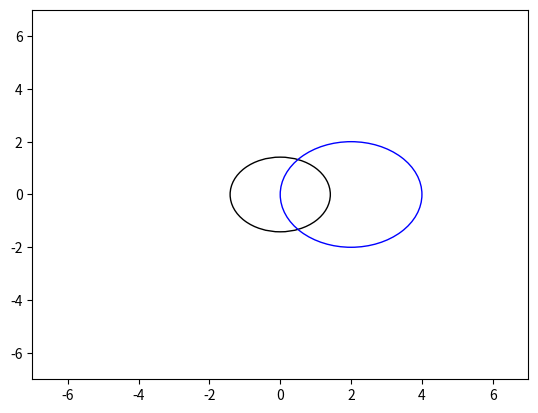

Write Python code to recreate this figure.
import matplotlib.pyplot as plt
import math
circle1 = plt.Circle((0, 0), math.sqrt(2),fill=False)
circle2 = plt.Circle((2, 0), 2,fill=False,color='b')
fig, ax = plt.subplots()
plt.xlim(-7,7)
plt.ylim(-7,7)
ax.add_artist(circle1)
ax.add_artist(circle2)
plt.show()
